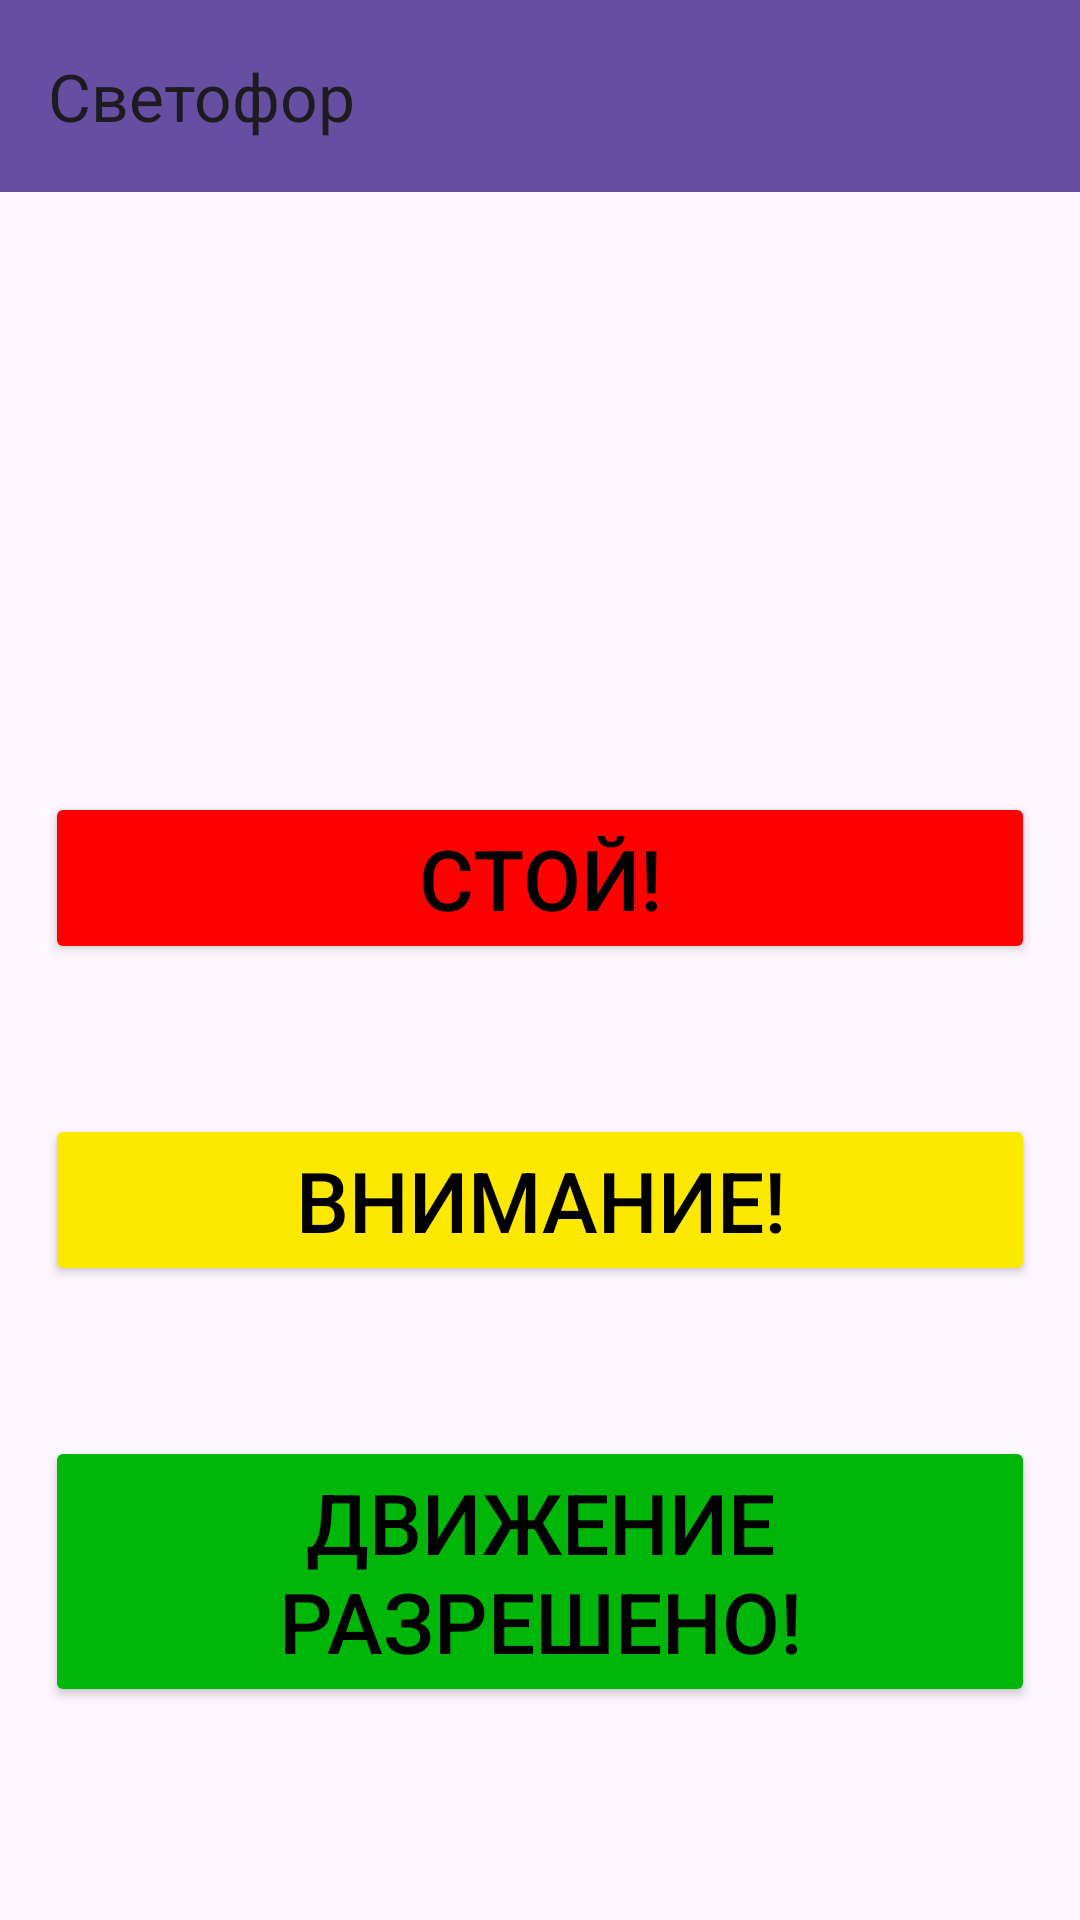

Reconstruct the res/layout file that produces this screen, plus the resources it refers to.
<!-- AndroidManifest.xml: application theme Theme.AndroidNovigation -->
<!-- res/layout/fragment_buttons.xml -->
<?xml version="1.0" encoding="utf-8"?>
<LinearLayout xmlns:android="http://schemas.android.com/apk/res/android"
    xmlns:app="http://schemas.android.com/apk/res-auto"
    xmlns:tools="http://schemas.android.com/tools"
    android:layout_width="match_parent"
    android:layout_height="match_parent"
    android:orientation="vertical"
    tools:context=".ButtonsFragment">

    <androidx.appcompat.widget.Toolbar
        android:id="@+id/toolbarButtons"
        android:layout_width="match_parent"
        android:layout_height="wrap_content"
        android:background="@color/TBButtons"
        app:title="@string/trafficLight" />

    <Button
        android:id="@+id/redBTN"
        android:layout_width="match_parent"
        android:layout_height="wrap_content"
        android:layout_gravity="center"
        android:layout_marginLeft="15dp"
        android:layout_marginTop="200dp"
        android:layout_marginRight="15dp"
        android:backgroundTint="@color/TBRed"
        android:text="@string/redText"
        android:textColor="@color/black"
        android:textSize="28sp"
        android:transitionName="redBTN" />

    <Button
        android:id="@+id/yellowBTN"
        android:layout_width="match_parent"
        android:layout_height="wrap_content"
        android:layout_gravity="center"
        android:layout_marginLeft="15dp"
        android:layout_marginTop="50dp"
        android:layout_marginRight="15dp"
        android:backgroundTint="@color/TBYellow"
        android:text="@string/yellowText"
        android:textColor="@color/black"
        android:textSize="28sp"
        android:transitionName="yellowBTN" />

    <Button
        android:id="@+id/greenBTN"
        android:layout_width="match_parent"
        android:layout_height="wrap_content"
        android:layout_gravity="center"
        android:layout_marginLeft="15dp"
        android:layout_marginTop="50dp"
        android:layout_marginRight="15dp"
        android:backgroundTint="@color/TBGreen"
        android:text="@string/greenText"
        android:textColor="@color/black"
        android:textSize="28sp"
        android:transitionName="greenBTN" />

</LinearLayout>
<!-- resources referenced by this layout -->
<resources>
  <color name="TBButtons">#664FA3</color>
  <color name="TBGreen">#00B608</color>
  <color name="TBRed">#FF0000</color>
  <color name="TBYellow">#FDE800</color>
  <color name="black">#FF000000</color>
  <string name="greenText">Движение разрешено!</string>
  <string name="redText">Стой!</string>
  <string name="trafficLight">Светофор</string>
  <string name="yellowText">Внимание!</string>
  <style name="Theme.AndroidNovigation" parent="Base.Theme.AndroidNovigation" />
  <style name="Base.Theme.AndroidNovigation" parent="Theme.Material3.DayNight.NoActionBar">
          
          
      </style>
</resources>
